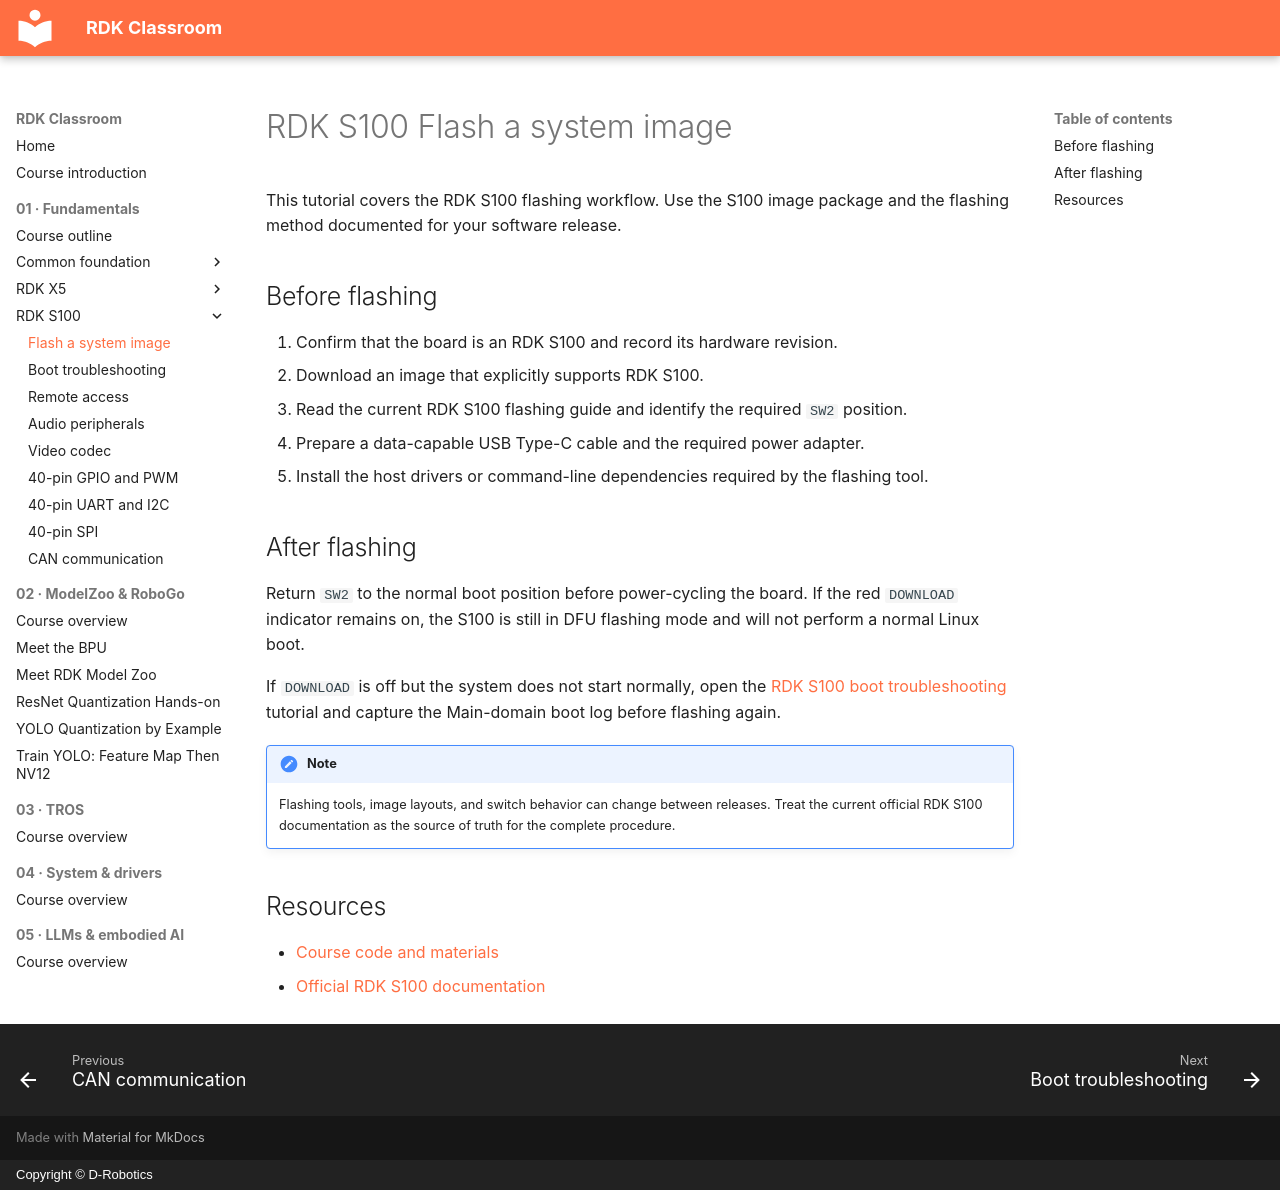

repository: D-Robotics/rdk-course-demos · page: beginner/s100/flash-system/index.html · generator: mkdocs · copyright: Copyright © D-Robotics

# RDK S100 Flash a system image

This tutorial covers the RDK S100 flashing workflow. Use the S100 image package and the flashing method documented for your software release.

## Before flashing

1. Confirm that the board is an RDK S100 and record its hardware revision.
2. Download an image that explicitly supports RDK S100.
3. Read the current RDK S100 flashing guide and identify the required `SW2` position.
4. Prepare a data-capable USB Type-C cable and the required power adapter.
5. Install the host drivers or command-line dependencies required by the flashing tool.

## After flashing

Return `SW2` to the normal boot position before power-cycling the board. If the red `DOWNLOAD` indicator remains on, the S100 is still in DFU flashing mode and will not perform a normal Linux boot.

If `DOWNLOAD` is off but the system does not start normally, open the [RDK S100 boot troubleshooting](boot-troubleshooting.md) tutorial and capture the Main-domain boot log before flashing again.

!!! note
    Flashing tools, image layouts, and switch behavior can change between releases. Treat the current official RDK S100 documentation as the source of truth for the complete procedure.

## Resources

- [Course code and materials](https://github.com/D-Robotics/rdk-course-demos/tree/develop/01_beginner/04_flash_system)
- [Official RDK S100 documentation](https://developer.d-robotics.cc/rdk_doc/rdk_s/Quick_start/)
